Run: headless pygame with SDL's dummy video driver; simulated clock (each Clock.tick advances the game by its frame time, no real sleeping); random seed 0; keys injected as events and as key.get_pressed() state; no mouse input; restart key R tapped at the start of phases 3 and 4.
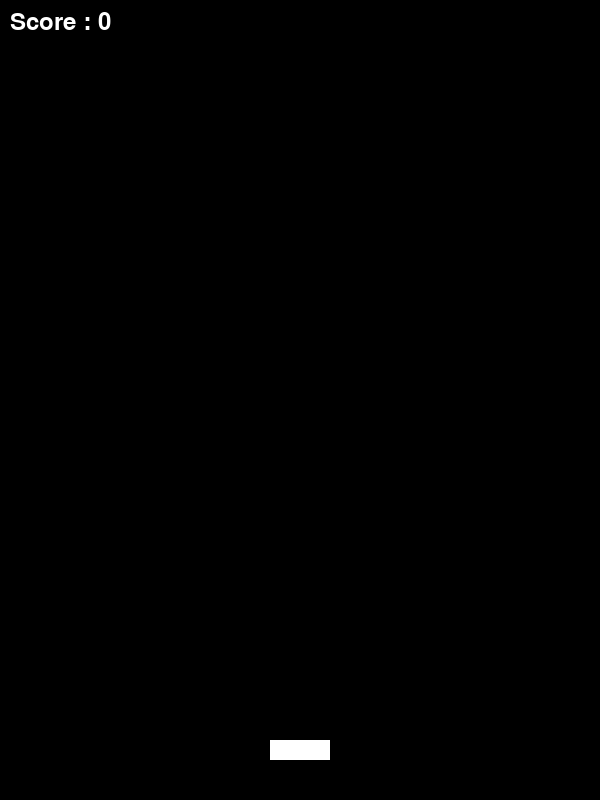
Frame 1 of 4 · flips 1–60 · no input
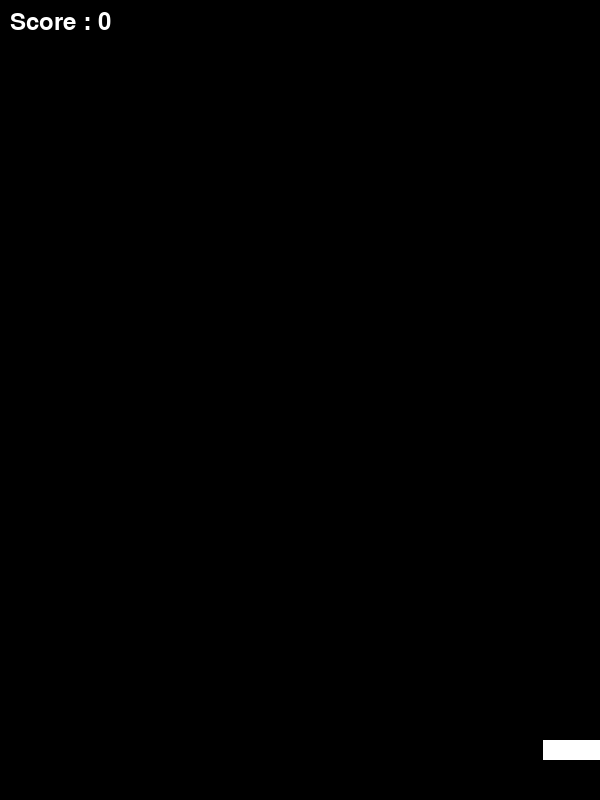
Frame 2 of 4 · flips 61–180 · tapped SPACE, RETURN · held RIGHT (→), D
Frame 3 of 4 · flips 181–300 · tapped R · held DOWN (↓), S · screen unchanged from frame 2, image omitted
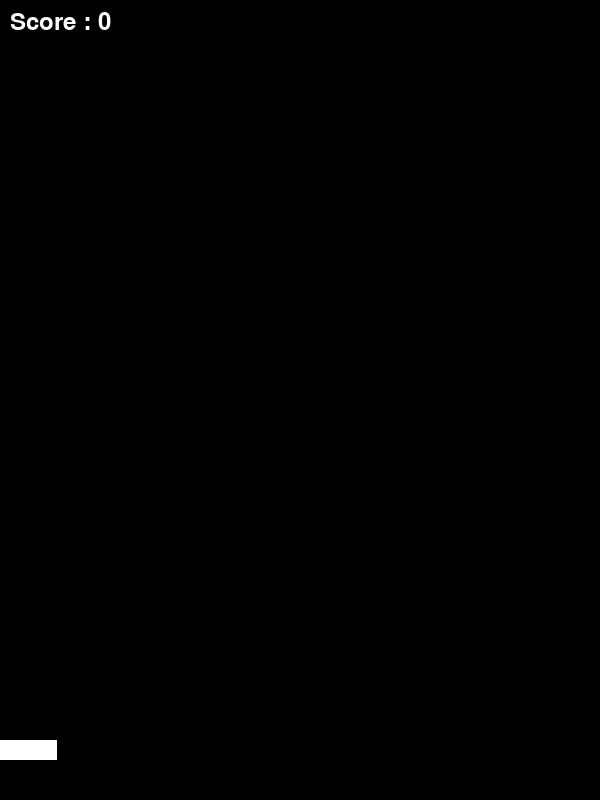
Frame 4 of 4 · flips 301–420 · tapped R · held LEFT (←), A, UP (↑), W

The pygame program that drew these frames:

import pygame
import random

pygame.init()

WIDTH, HEIGHT = 600, 800
screen = pygame.display.set_mode((WIDTH, HEIGHT))
pygame.display.set_caption("Jeu de tir")

WHITE = (255, 255, 255)
BLACK = (0, 0, 0)
RED = (255, 0, 0)

player_width = 60
player_height = 20
player_x = WIDTH // 2 - player_width // 2
player_y = HEIGHT - 60
player_speed = 7

bullets = []
bullet_speed = 10

enemies = []
enemy_width = 50
enemy_height = 30
enemy_speed = 4

score = 0
font = pygame.font.SysFont(None, 36)

SPAWN_ENEMY = pygame.USEREVENT + 1
pygame.time.set_timer(SPAWN_ENEMY, 1000)

running = True
game_over = False
clock = pygame.time.Clock()

while running:
    clock.tick(60)
    screen.fill(BLACK)

    for event in pygame.event.get():
        if event.type == pygame.QUIT:
            running = False

        if event.type == SPAWN_ENEMY and not game_over:
            enemy_x = random.randint(0, WIDTH - enemy_width)
            enemies.append([enemy_x, 0])

        if event.type == pygame.KEYDOWN:
            if event.key == pygame.K_SPACE and not game_over:
                bullets.append([player_x + player_width // 2, player_y])

            if event.key == pygame.K_r and game_over:

                enemies.clear()
                bullets.clear()
                score = 0
                game_over = False

    keys = pygame.key.get_pressed()

    if not game_over:

        if keys[pygame.K_LEFT] and player_x > 0:
            player_x -= player_speed
        if keys[pygame.K_RIGHT] and player_x < WIDTH - player_width:
            player_x += player_speed

        for bullet in bullets[:]:
            bullet[1] -= bullet_speed
            if bullet[1] < 0:
                bullets.remove(bullet)

        for enemy in enemies[:]:
            enemy[1] += enemy_speed

            if enemy[1] > HEIGHT:
                game_over = True

        for bullet in bullets[:]:
            for enemy in enemies[:]:
                if (enemy[0] < bullet[0] < enemy[0] + enemy_width and
                    enemy[1] < bullet[1] < enemy[1] + enemy_height):
                    bullets.remove(bullet)
                    enemies.remove(enemy)
                    score += 1
                    break

    pygame.draw.rect(screen, WHITE, (player_x, player_y, player_width, player_height))

    for bullet in bullets:
        pygame.draw.rect(screen, RED, (bullet[0], bullet[1], 5, 10))

    for enemy in enemies:
        pygame.draw.rect(screen, WHITE, (enemy[0], enemy[1], enemy_width, enemy_height))

    score_text = font.render(f"Score : {score}", True, WHITE)
    screen.blit(score_text, (10, 10))

    if game_over:
        over_text = font.render("GAME OVER - Appuyez sur R", True, RED)
        screen.blit(over_text, (80, HEIGHT // 2))

    pygame.display.flip()

pygame.quit()
